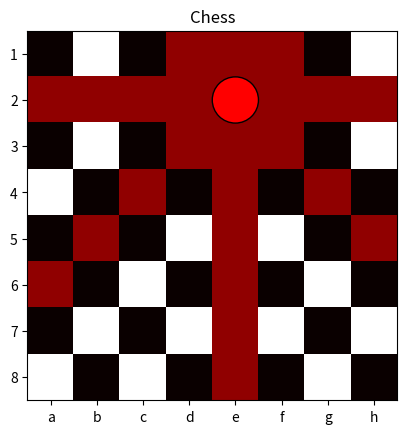

Generate this figure with matplotlib:
# Задача:
# Создайте шахматную доску размером 8×8, где чёрные клетки обозначены числом 1, а белые — 0.
# Укажите координаты клетки, где находится ферзь, например, [4,4].
# Определите клетки, которые атакует ферзь (в строке, столбце и диагоналях).
# Визуализация: Используйте тепловую карту (imshow), чтобы показать шахматную доску. Отметьте положение ферзя и атакуемые клетки цветами.

import matplotlib.pyplot as plt
import numpy as np
fig, ax = plt.subplots()

map = []
for i in range(0, 8, 2):
    map.append([1,0,1,0,1,0,1,0])
    map.append([0,1,0,1,0,1,0,1])


map = np.array(map)
map = map.astype("float64")
queen_pos = np.random.randint(0,7, 2)
print(queen_pos)
circle = plt.Circle((queen_pos[0], queen_pos[1]), 0.5, edgecolor='black', facecolor='red')
ax.add_patch(circle)

map[:, queen_pos[0]]= 0.8
map[queen_pos[1], :]= 0.8
i = queen_pos[0]+1
j = queen_pos[1]+1
while i <= 7 and j <= 7:
    map[j][i] = 0.8
    i += 1
    j += 1

i = queen_pos[0]-1
j = queen_pos[1]+1
while i >= 0 and j <= 7:
    map[j][i] = 0.8
    i -= 1
    j += 1

i = queen_pos[0]-1
j = queen_pos[1]-1
while i >= 0 and j >= 0:
    map[j][i] = 0.8
    i -= 1
    j -= 1

i = queen_pos[0]+1
j = queen_pos[1]-1
while i <=7 and j >= 0:
    map[j][i] = 0.8
    i += 1
    j -= 1

plt.imshow(map, cmap="hot_r")
plt.xticks([0,1,2,3,4,5,6,7], ['a', 'b', 'c', 'd', 'e', 'f', 'g', 'h'])
plt.yticks([0,1,2,3,4,5,6,7], ["1","2","3","4","5","6","7","8"])
plt.title("Chess")
plt.show()